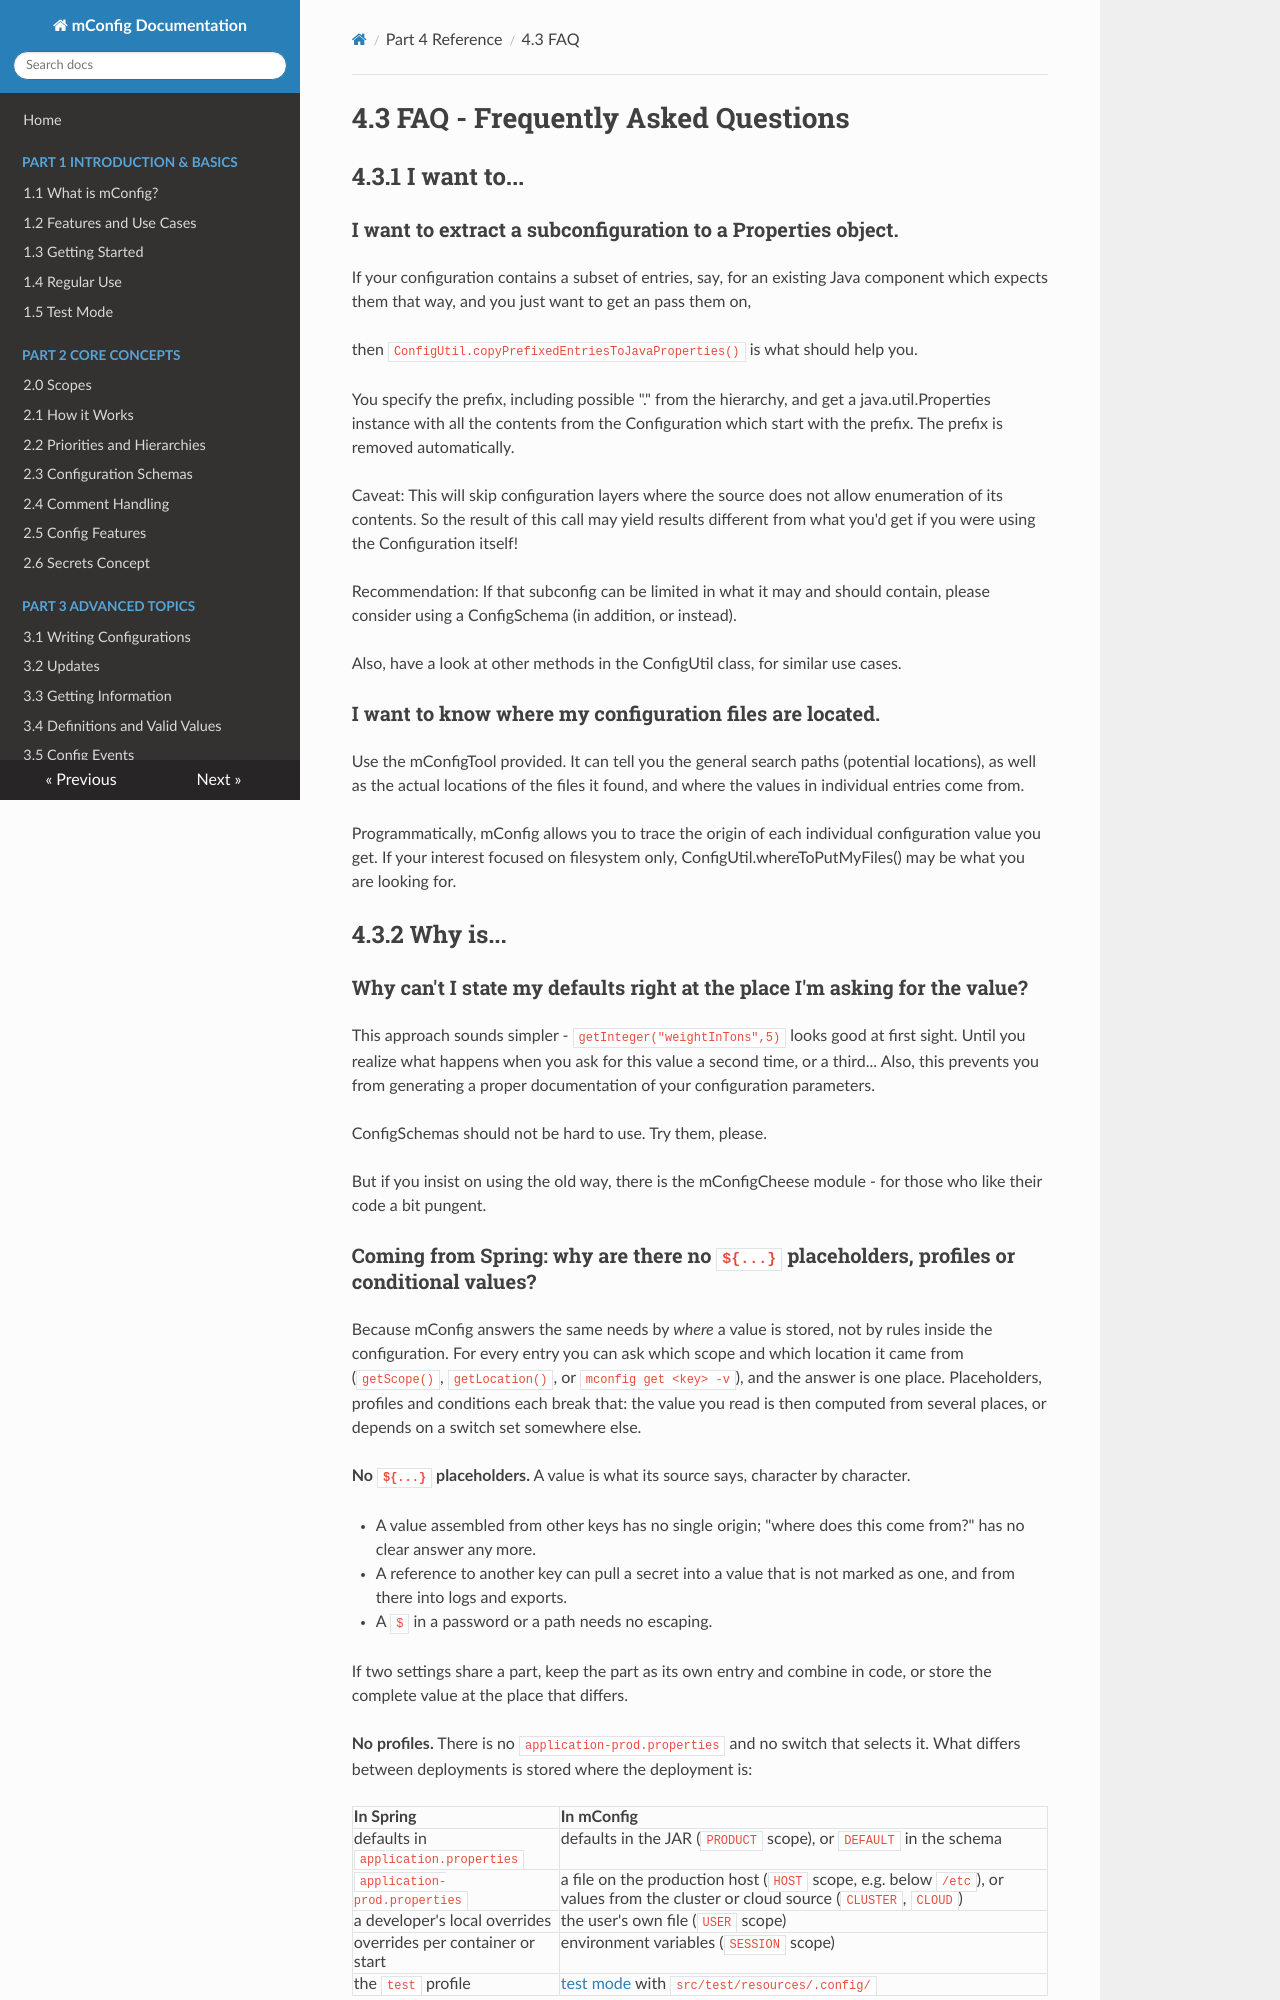

repository: meta-bit/mconfig · page: 43_faq.html · generator: mkdocs

# 4.3 FAQ - Frequently Asked Questions
## 4.3.1 I want to...

### I want to extract a subconfiguration to a Properties object.

If your configuration contains a subset of entries, say, for an existing Java
component which expects them that way, and you just want to get an pass them
on,

then 
`ConfigUtil.copyPrefixedEntriesToJavaProperties()` is what should help you.

You specify the prefix, including possible "." from the hierarchy,
and get a java.util.Properties instance with all the contents from the Configuration
which start with the prefix. The prefix is removed automatically.

Caveat: This will skip configuration layers where the source does not allow
enumeration of its contents. So the result of this call may yield results
different from what you'd get if you were using the Configuration itself!

Recommendation: If that subconfig can be limited in what it may and should contain,
please consider using a ConfigSchema (in addition, or instead).

Also, have a look at other methods in the ConfigUtil class, for similar use cases.

### I want to know where my configuration files are located.

Use the mConfigTool provided.
It can tell you the general search paths (potential locations),
as well as the actual locations of the files it found,
and where the values in individual entries come from.

Programmatically, mConfig allows you to trace the origin of each individual configuration value you get.
If your interest focused on filesystem only, ConfigUtil.whereToPutMyFiles() may be what you are looking for.

## 4.3.2 Why is...

### Why can't I state my defaults right at the place I'm asking for the value?

This approach sounds simpler - `getInteger("weightInTons",5)` looks good at first sight.
Until you realize what happens when you ask for this value a second time, or a third...
Also, this prevents you from generating a proper documentation of your configuration parameters.

ConfigSchemas should not be hard to use. Try them, please.


But if you insist on using the old way, 
there is the mConfigCheese module - for those who like their code a bit pungent.
